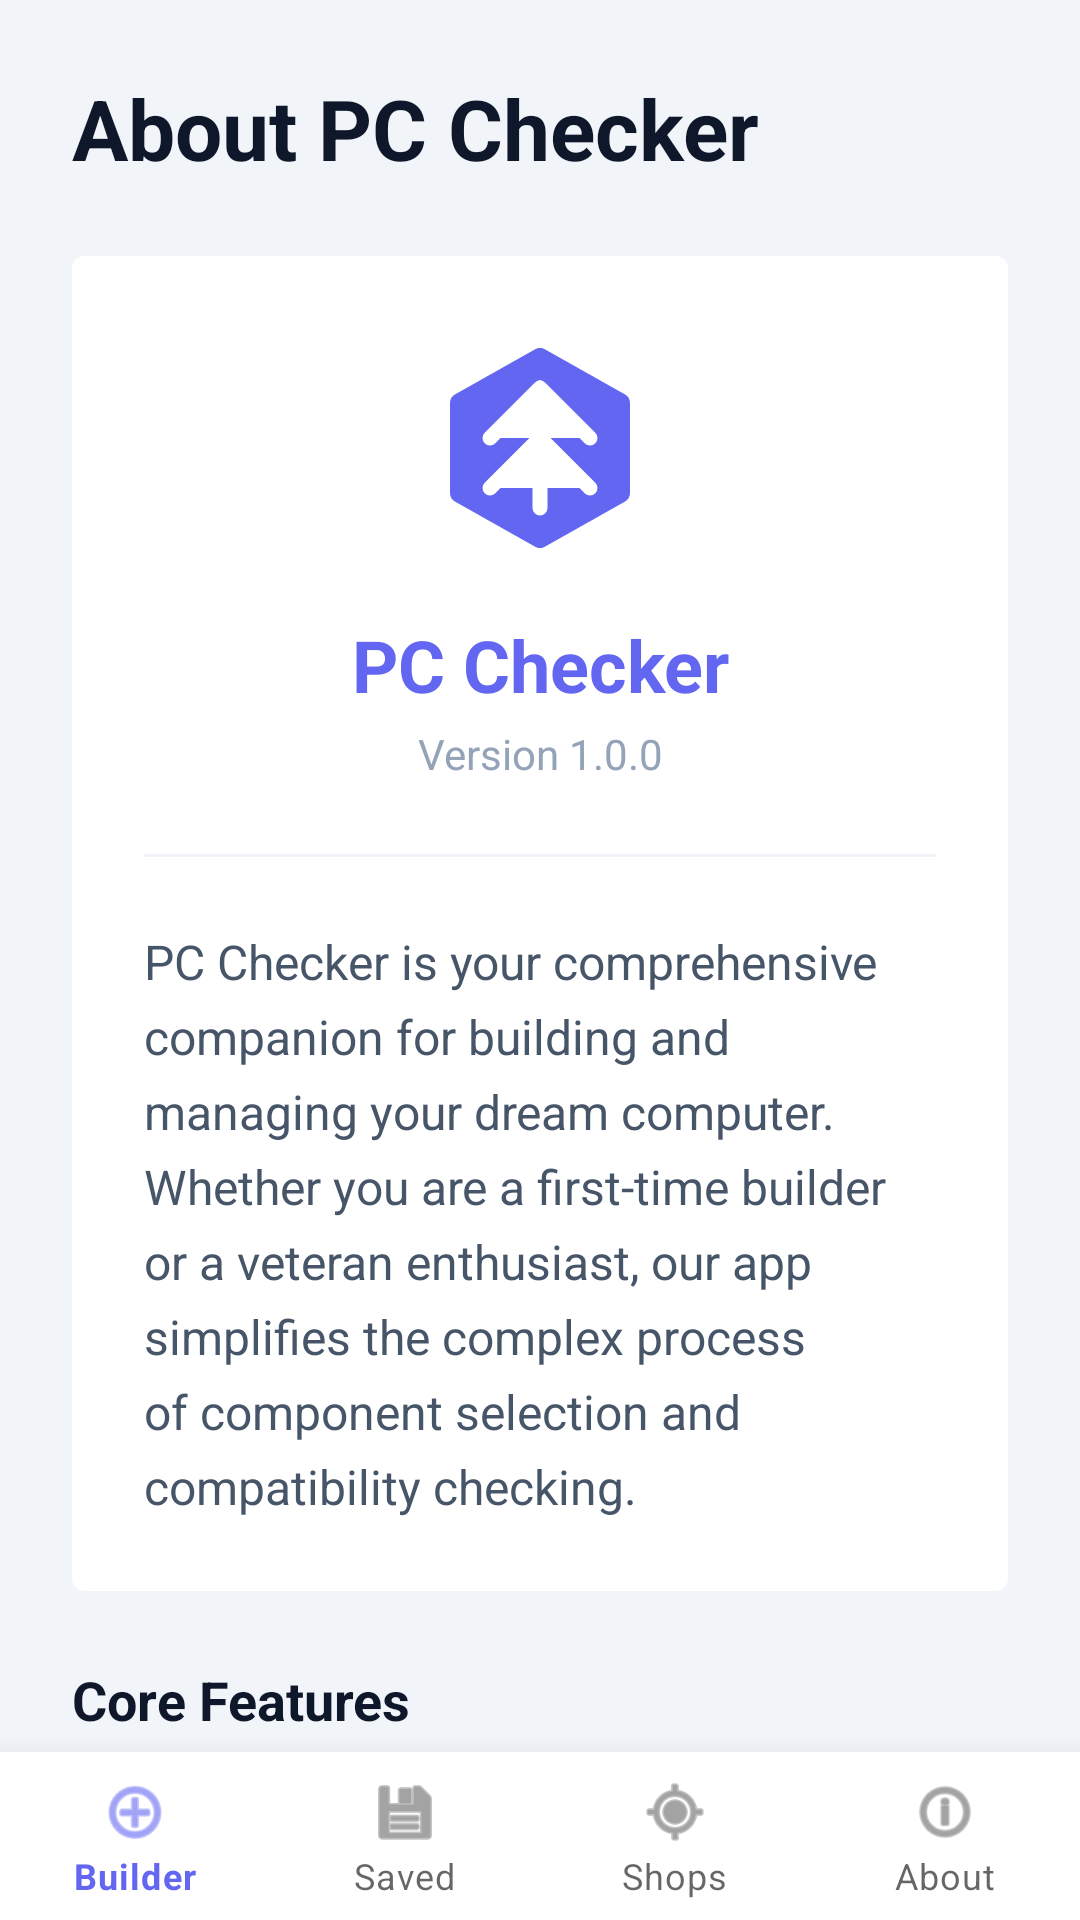

This screen was rendered from an Android layout file. Write that file and the resources it references.
<!-- AndroidManifest.xml: application theme Theme.PCChecker -->
<!-- res/layout/activity_about.xml -->
<?xml version="1.0" encoding="utf-8"?>
<androidx.coordinatorlayout.widget.CoordinatorLayout xmlns:android="http://schemas.android.com/apk/res/android"
    xmlns:app="http://schemas.android.com/apk/res-auto"
    android:layout_width="match_parent"
    android:layout_height="match_parent"
    android:background="@color/background">

    <com.google.android.material.appbar.AppBarLayout
        android:layout_width="match_parent"
        android:layout_height="wrap_content"
        android:background="@android:color/transparent"
        app:elevation="0dp">

        <LinearLayout
            android:layout_width="match_parent"
            android:layout_height="wrap_content"
            android:orientation="vertical"
            android:padding="24dp">

            <TextView
                android:layout_width="wrap_content"
                android:layout_height="wrap_content"
                android:text="About PC Checker"
                android:textSize="28sp"
                android:textStyle="bold"
                android:textColor="@color/text_primary" />
        </LinearLayout>
    </com.google.android.material.appbar.AppBarLayout>

    <androidx.core.widget.NestedScrollView
        android:layout_width="match_parent"
        android:layout_height="match_parent"
        app:layout_behavior="@string/appbar_scrolling_view_behavior">

        <LinearLayout
            android:layout_width="match_parent"
            android:layout_height="wrap_content"
            android:orientation="vertical"
            android:paddingHorizontal="24dp"
            android:paddingBottom="100dp">

            <com.google.android.material.card.MaterialCardView
                android:layout_width="match_parent"
                android:layout_height="wrap_content"
                app:cardElevation="2dp"
                android:layout_marginBottom="24dp">

                <LinearLayout
                    android:layout_width="match_parent"
                    android:layout_height="wrap_content"
                    android:orientation="vertical"
                    android:padding="24dp">

                    <ImageView
                        android:layout_width="80dp"
                        android:layout_height="80dp"
                        android:layout_gravity="center"
                        android:src="@drawable/ic_logo"
                        android:layout_marginBottom="16dp"
                        android:contentDescription="@string/app_name"/>

                    <TextView
                        android:layout_width="match_parent"
                        android:layout_height="wrap_content"
                        android:text="@string/app_name"
                        android:textAlignment="center"
                        android:textSize="24sp"
                        android:textStyle="bold"
                        android:textColor="@color/primary" />

                    <TextView
                        android:layout_width="match_parent"
                        android:layout_height="wrap_content"
                        android:text="Version 1.0.0"
                        android:textAlignment="center"
                        android:textColor="@color/text_hint"
                        android:textSize="14sp"
                        android:layout_marginTop="4dp" />

                    <View
                        android:layout_width="match_parent"
                        android:layout_height="1dp"
                        android:background="@color/divider"
                        android:layout_marginVertical="24dp" />

                    <TextView
                        android:layout_width="match_parent"
                        android:layout_height="wrap_content"
                        android:text="PC Checker is your comprehensive companion for building and managing your dream computer. Whether you are a first-time builder or a veteran enthusiast, our app simplifies the complex process of component selection and compatibility checking."
                        android:textColor="@color/text_secondary"
                        android:textSize="16sp"
                        android:lineSpacingExtra="6dp" />

                </LinearLayout>
            </com.google.android.material.card.MaterialCardView>

            <TextView
                android:layout_width="wrap_content"
                android:layout_height="wrap_content"
                android:text="Core Features"
                android:textStyle="bold"
                android:textColor="@color/text_primary"
                android:textSize="18sp"
                android:layout_marginBottom="16dp" />

            <com.google.android.material.card.MaterialCardView
                android:layout_width="match_parent"
                android:layout_height="wrap_content"
                android:layout_marginBottom="16dp">
                <LinearLayout
                    android:layout_width="match_parent"
                    android:layout_height="wrap_content"
                    android:orientation="vertical"
                    android:padding="16dp">
                    <TextView
                        android:layout_width="wrap_content"
                        android:layout_height="wrap_content"
                        android:text="✨ Real-time Compatibility"
                        android:textStyle="bold"
                        android:textColor="@color/text_primary"
                        android:textSize="15sp" />
                    <TextView
                        android:layout_width="wrap_content"
                        android:layout_height="wrap_content"
                        android:text="Instant feedback on socket types, memory support, and physical clearances like GPU length."
                        android:textColor="@color/text_secondary"
                        android:textSize="14sp"
                        android:layout_marginTop="4dp" />
                </LinearLayout>
            </com.google.android.material.card.MaterialCardView>

            <com.google.android.material.card.MaterialCardView
                android:layout_width="match_parent"
                android:layout_height="wrap_content"
                android:layout_marginBottom="16dp">
                <LinearLayout
                    android:layout_width="match_parent"
                    android:layout_height="wrap_content"
                    android:orientation="vertical"
                    android:padding="16dp">
                    <TextView
                        android:layout_width="wrap_content"
                        android:layout_height="wrap_content"
                        android:text="📊 Performance Analytics"
                        android:textStyle="bold"
                        android:textColor="@color/text_primary"
                        android:textSize="15sp" />
                    <TextView
                        android:layout_width="wrap_content"
                        android:layout_height="wrap_content"
                        android:text="Detailed balance scoring and bottleneck risk analysis to ensure your build is perfectly tuned."
                        android:textColor="@color/text_secondary"
                        android:textSize="14sp"
                        android:layout_marginTop="4dp" />
                </LinearLayout>
            </com.google.android.material.card.MaterialCardView>

            <com.google.android.material.card.MaterialCardView
                android:layout_width="match_parent"
                android:layout_height="wrap_content"
                android:layout_marginBottom="24dp">
                <LinearLayout
                    android:layout_width="match_parent"
                    android:layout_height="wrap_content"
                    android:orientation="vertical"
                    android:padding="16dp">
                    <TextView
                        android:layout_width="wrap_content"
                        android:layout_height="wrap_content"
                        android:text="📍 Shop Locator"
                        android:textStyle="bold"
                        android:textColor="@color/text_primary"
                        android:textSize="15sp" />
                    <TextView
                        android:layout_width="wrap_content"
                        android:layout_height="wrap_content"
                        android:text="Find the nearest computer shops based on your location to turn your digital build into a reality."
                        android:textColor="@color/text_secondary"
                        android:textSize="14sp"
                        android:layout_marginTop="4dp" />
                </LinearLayout>
            </com.google.android.material.card.MaterialCardView>

            <TextView
                android:layout_width="match_parent"
                android:layout_height="wrap_content"
                android:text="Developed with Passion for the PC Community"
                android:textAlignment="center"
                android:textColor="@color/text_hint"
                android:textSize="12sp"
                android:layout_marginTop="8dp" />

        </LinearLayout>
    </androidx.core.widget.NestedScrollView>

    <com.google.android.material.bottomnavigation.BottomNavigationView
        android:id="@+id/bottom_navigation"
        android:layout_width="match_parent"
        android:layout_height="wrap_content"
        android:layout_gravity="bottom"
        android:background="@color/white"
        app:menu="@menu/bottom_nav_menu"
        app:labelVisibilityMode="labeled"
        app:elevation="16dp" />

</androidx.coordinatorlayout.widget.CoordinatorLayout>
<!-- resources referenced by this layout -->
<resources>
  <color name="background">#F1F5F9</color>
  <color name="divider">#F1F5F9</color>
  <color name="primary">#6366F1</color>
  <color name="text_hint">#94A3B8</color>
  <color name="text_primary">#0F172A</color>
  <color name="text_secondary">#475569</color>
  <color name="white">#FFFFFF</color>
  <!-- drawable ic_logo (drawable) -->
  <vector xmlns:android="http://schemas.android.com/apk/res/android"
      android:width="24dp"
      android:height="24dp"
      android:viewportWidth="24"
      android:viewportHeight="24">
      <path
          android:fillColor="@color/primary"
          android:pathData="M21,16.5C21,16.88 20.79,17.21 20.47,17.38L12.57,21.82C12.41,21.94 12.21,22 12,22C11.79,22 11.59,21.94 11.43,21.82L3.53,17.38C3.21,17.21 3,16.88 3,16.5V7.5C3,7.12 3.21,6.79 3.53,6.62L11.43,2.18C11.59,2.06 11.79,2 12,2C12.21,2 12.41,2.06 12.57,2.18L20.47,6.62C20.79,6.79 21,7.12 21,7.5V16.5Z" />
      <path
          android:fillColor="@color/white"
          android:pathData="M12,6L12,18M7,11L12,6L17,11M7,16L12,11L17,16"
          android:strokeColor="@color/white"
          android:strokeWidth="1.5"
          android:strokeLineCap="round"
          android:strokeLineJoin="round" />
  </vector>
  <string name="app_name">PC Checker</string>
  <style name="Theme.PCChecker" parent="Theme.MaterialComponents.Light.NoActionBar">
          
          <item name="colorPrimary">@color/primary</item>
          <item name="colorPrimaryDark">@color/primary_dark</item>
          <item name="colorAccent">@color/accent</item>
          <item name="android:windowBackground">@color/background</item>
  
          
          <item name="materialButtonStyle">@style/AppButton</item>
          <item name="cardViewStyle">@style/AppCard</item>
          <item name="textInputStyle">@style/AppTextInputLayout</item>
      </style>
  <color name="primary_dark">#4338CA</color>
  <color name="accent">#F59E0B</color>
  <style name="AppButton" parent="Widget.MaterialComponents.Button">
          <item name="cornerRadius">16dp</item>
          <item name="textAllCaps">false</item>
          <item name="android:insetTop">0dp</item>
          <item name="android:insetBottom">0dp</item>
          <item name="android:paddingTop">14dp</item>
          <item name="android:paddingBottom">14dp</item>
          <item name="android:textSize">16sp</item>
          <item name="android:textStyle">bold</item>
      </style>
  <style name="AppCard" parent="Widget.MaterialComponents.CardView">
          <item name="cardElevation">0dp</item>
          <item name="cardCornerRadius">20dp</item>
          <item name="strokeWidth">1dp</item>
          <item name="strokeColor">@color/border</item>
          <item name="cardBackgroundColor">@color/surface</item>
      </style>
  <style name="AppTextInputLayout" parent="Widget.MaterialComponents.TextInputLayout.OutlinedBox">
          <item name="boxCornerRadiusTopStart">16dp</item>
          <item name="boxCornerRadiusTopEnd">16dp</item>
          <item name="boxCornerRadiusBottomStart">16dp</item>
          <item name="boxCornerRadiusBottomEnd">16dp</item>
          <item name="boxStrokeColor">@color/primary</item>
          <item name="hintTextColor">@color/primary</item>
      </style>
  <color name="border">#E2E8F0</color>
  <color name="surface">#FFFFFF</color>
</resources>
